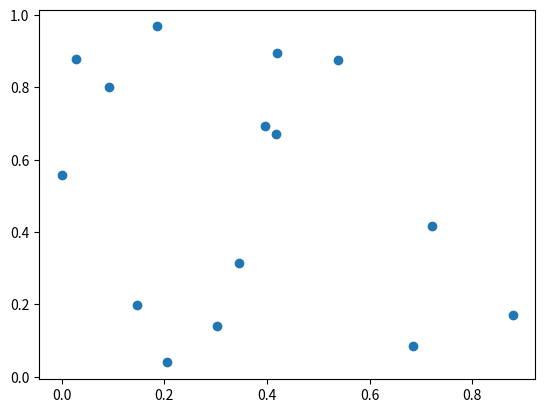

The script that saved this image:
import matplotlib.pyplot as plt
import numpy as np; np.random.seed(1)

x = np.random.rand(15)
y = np.random.rand(15)
names = np.array(list("ABCDEFGHIJKLMNO"))
# c = np.random.randint(1,5,size=15)

# norm = plt.Normalize(1,4)
# cmap = plt.cm.RdYlGn

fig,ax = plt.subplots()
sc = plt.scatter(x,y)

annot = ax.annotate("", xy=(0,0), xytext=(20,20),textcoords="offset points",
                    bbox=dict(boxstyle="round", fc="w"),
                    arrowprops=dict(arrowstyle="->"))
annot.set_visible(False)

def update_annot(ind):

    pos = sc.get_offsets()[ind["ind"][0]]
    annot.xy = pos
    text = "{}, {}".format(" ".join(list(map(str,ind["ind"]))), 
                           " ".join([names[n] for n in ind["ind"]]))
    annot.set_text(text)
    # annot.get_bbox_patch().set_facecolor(cmap(norm(c[ind["ind"][0]])))
    # annot.get_bbox_patch().set_alpha(0.4)


def hover(event):
    vis = annot.get_visible()
    if event.inaxes == ax:
        cont, ind = sc.contains(event)
        if cont:
            update_annot(ind)
            annot.set_visible(True)
            fig.canvas.draw_idle()
        else:
            if vis:
                annot.set_visible(False)
                fig.canvas.draw_idle()

fig.canvas.mpl_connect("motion_notify_event", hover)

plt.show()